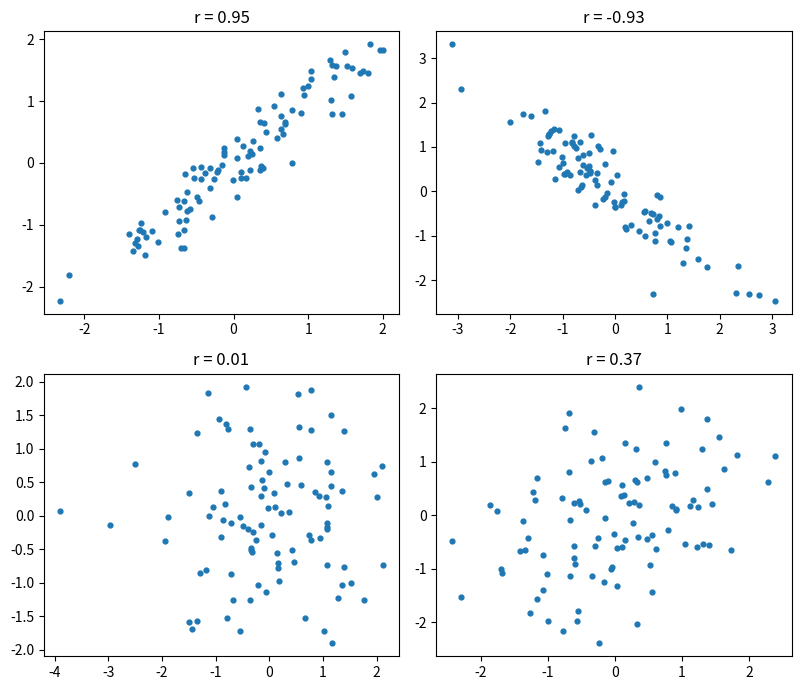
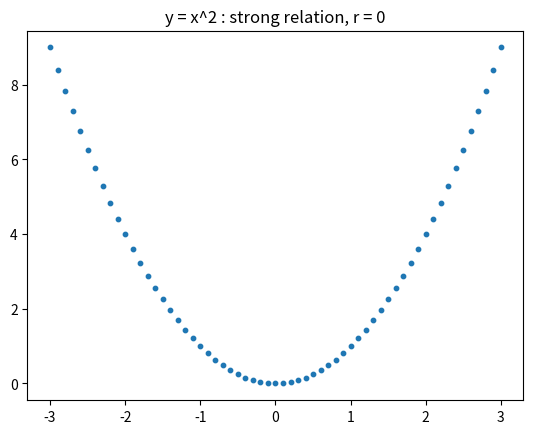

Write the Python code that produced these figures, in order.
# 10장 상관과 공분산 — 함께 움직이는 정도 — 수리 도감 코랩 실습
# 코랩: https://colab.research.google.com/github/adminmrobo/math_basic_for_ai_dictionary/blob/main/colab/ch10_correlation.ipynb
# %% 1. 공분산과 상관계수: 직접 vs numpy
import numpy as np
import matplotlib.pyplot as plt

X = np.array([1, 2, 3, 4, 5], dtype=float); Y = np.array([2, 4, 5, 4, 5], dtype=float)
mx, my = X.mean(), Y.mean()
cov = sum((x - mx) * (y - my) for x, y in zip(X, Y)) / len(X)
sx = np.sqrt(sum((x - mx) ** 2 for x in X) / len(X)); sy = np.sqrt(sum((y - my) ** 2 for y in Y) / len(Y))
r = cov / (sx * sy)
print(f"평균 x={mx}, y={my} / 공분산 = {cov} / σx = {sx:.3f}, σy = {sy:.3f} / r = {r:.4f}")
print("np.cov(ddof=0) =", np.cov(X, Y, ddof=0)[0, 1], "/ np.cov 기본(ddof=1) =", np.cov(X, Y)[0, 1], "(n-1로 나눔)")
print("np.corrcoef =", round(np.corrcoef(X, Y)[0, 1], 4))

# %% 2. 단위를 바꾸면?
print("배율 |   공분산 | 상관계수")
for k in [1, 10, 1000]:
    print(f"{k:>4} | {np.cov(X, Y * k, ddof=0)[0, 1]:>8.1f} | {np.corrcoef(X, Y * k)[0, 1]:.4f}")

# %% 3. 여러 상관의 산점도
rng = np.random.default_rng(0)
fig, axes = plt.subplots(2, 2, figsize=(8, 7))
for ax, target in zip(axes.ravel(), [0.95, -0.9, 0.0, 0.4]):
    a, b = rng.normal(size=100), rng.normal(size=100)
    x, y = a, target * a + np.sqrt(1 - target ** 2) * b
    ax.scatter(x, y, s=12); ax.set_title(f"r = {np.corrcoef(x, y)[0, 1]:.2f}")
plt.tight_layout(); plt.show()

# %% 4. 곡선 관계는 r = 0일 수 있다
xs = np.linspace(-3, 3, 61); ys = xs ** 2
print("y = x^2 의 상관계수 =", round(np.corrcoef(xs, ys)[0, 1], 6))
plt.scatter(xs, ys, s=10); plt.title("y = x^2 : strong relation, r = 0"); plt.show()

# %% 5. 튀는 점 하나의 힘
x5, y5 = np.append(X, 6), np.append(Y, 0)
print(f"점 (6, 0) 하나를 넣으면 r: {np.corrcoef(X, Y)[0, 1]:.3f} -> {np.corrcoef(x5, y5)[0, 1]:.3f}")
